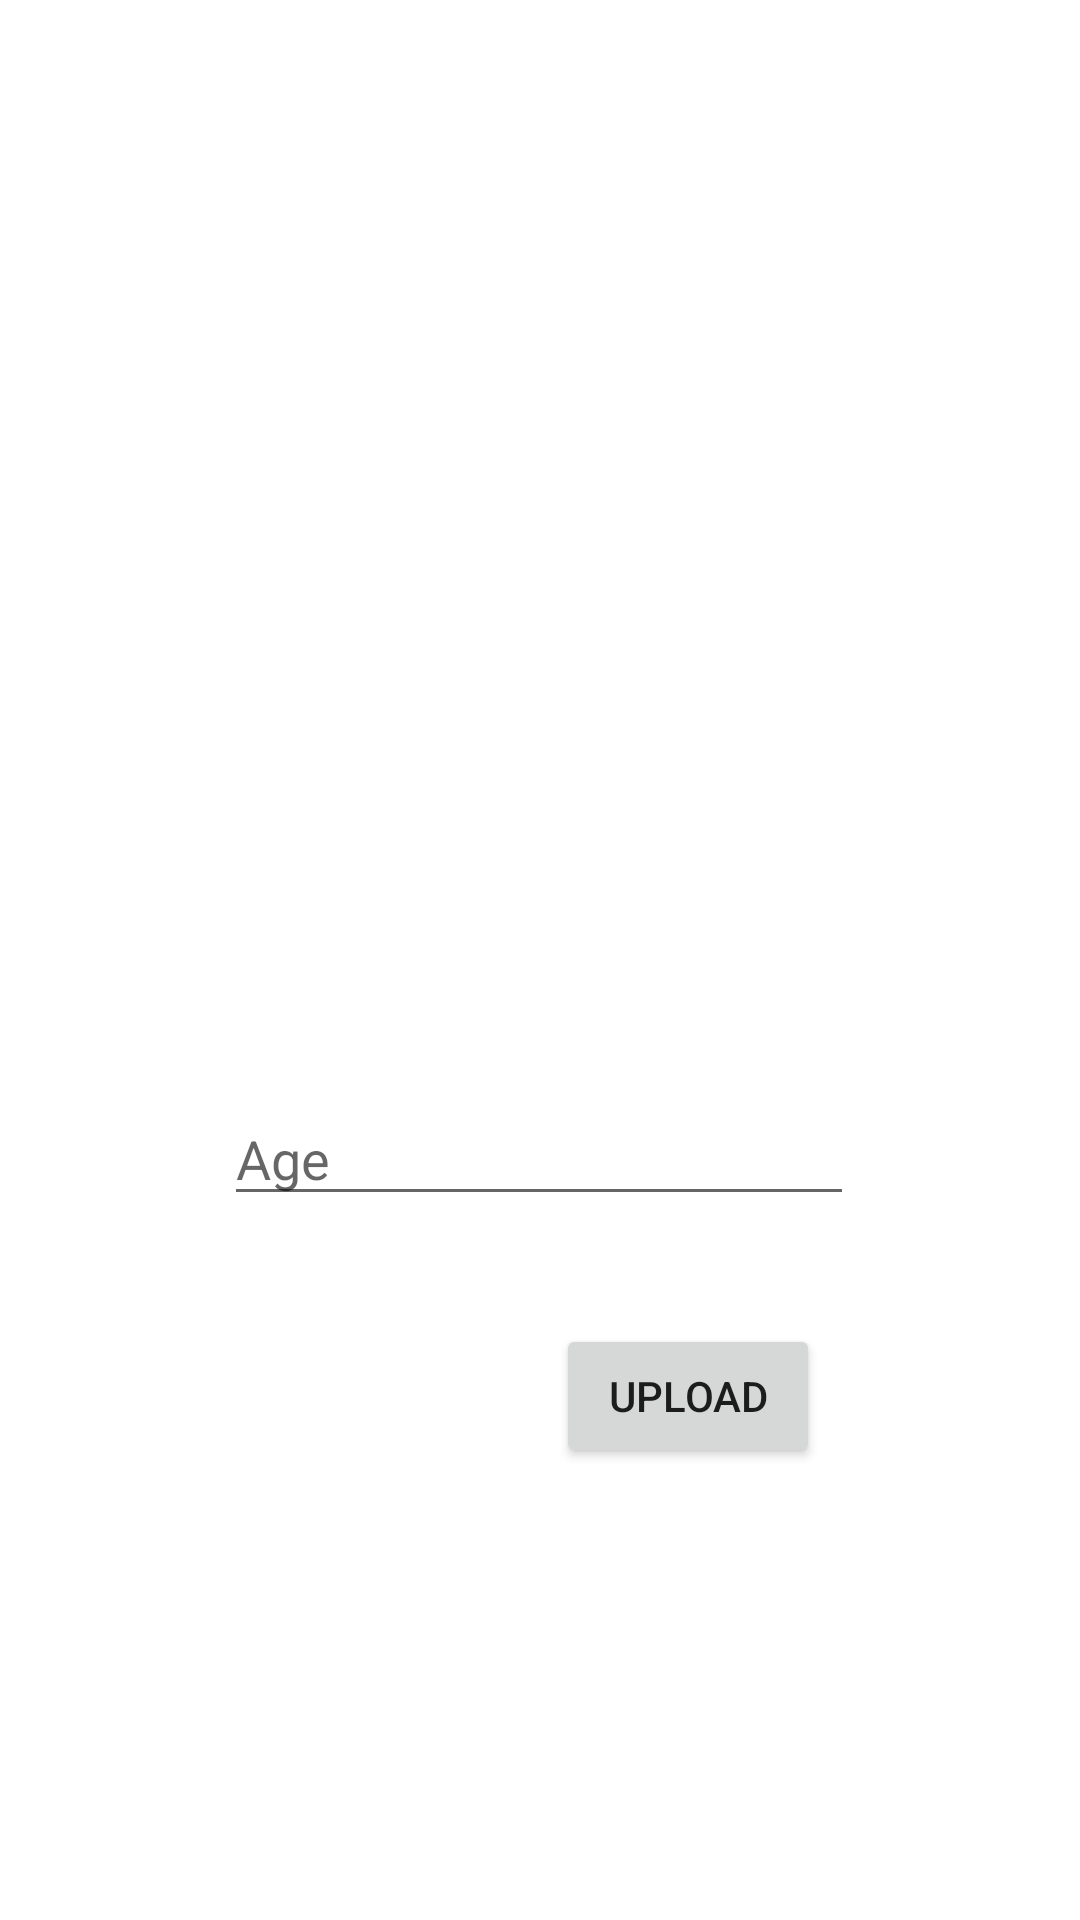

Write the Android layout XML for this screen, with the resource values it uses.
<!-- AndroidManifest.xml: application theme Theme.BasicChatApp -->
<!-- res/layout/activity_profile.xml -->
<?xml version="1.0" encoding="utf-8"?>
<androidx.constraintlayout.widget.ConstraintLayout xmlns:android="http://schemas.android.com/apk/res/android"
    xmlns:app="http://schemas.android.com/apk/res-auto"
    xmlns:tools="http://schemas.android.com/tools"
    android:layout_width="match_parent"
    android:layout_height="match_parent"
    tools:context=".activities.ProfileActivity">

    <ImageView
        android:id="@+id/imageView"
        android:layout_width="263dp"
        android:layout_height="252dp"
        android:layout_marginTop="76dp"
        android:onClick="selectImage"
        app:layout_constraintEnd_toEndOf="parent"
        app:layout_constraintHorizontal_bias="0.497"
        app:layout_constraintStart_toStartOf="parent"
        app:layout_constraintTop_toTopOf="parent"
        android:src="@drawable/ic_launcher_background" />

    <EditText
        android:id="@+id/ageEditText"
        android:layout_width="wrap_content"
        android:layout_height="wrap_content"
        android:layout_marginTop="36dp"
        android:ems="10"
        android:hint="Age"
        android:inputType="textPersonName"
        app:layout_constraintEnd_toEndOf="parent"
        app:layout_constraintHorizontal_bias="0.497"
        app:layout_constraintStart_toStartOf="parent"
        app:layout_constraintTop_toBottomOf="@+id/imageView" />

    <Button
        android:id="@+id/uploadButton"
        android:layout_width="wrap_content"
        android:layout_height="wrap_content"
        android:layout_marginTop="36dp"
        android:onClick="upload"
        android:text="Upload"
        app:layout_constraintEnd_toEndOf="parent"
        app:layout_constraintHorizontal_bias="0.681"
        app:layout_constraintStart_toStartOf="parent"
        app:layout_constraintTop_toBottomOf="@+id/ageEditText" />
</androidx.constraintlayout.widget.ConstraintLayout>
<!-- resources referenced by this layout -->
<resources>
  <style name="Theme.BasicChatApp" parent="Theme.MaterialComponents.DayNight.DarkActionBar">
          
          <item name="colorPrimary">@color/purple_500</item>
          <item name="colorPrimaryVariant">@color/purple_700</item>
          <item name="colorOnPrimary">@color/white</item>
          
          <item name="colorSecondary">@color/teal_200</item>
          <item name="colorSecondaryVariant">@color/teal_700</item>
          <item name="colorOnSecondary">@color/black</item>
          
          <item name="android:statusBarColor" tools:targetApi="l">?attr/colorPrimaryVariant</item>
          
      </style>
  <!-- not gathered from this repository: default colours our renderer supplied (Android Studio template values) -->
  <color name="purple_500">#FF6200EE</color>
  <color name="purple_700">#FF3700B3</color>
  <color name="teal_200">#FF03DAC5</color>
  <color name="teal_700">#FF018786</color>
  <color name="black">#FF000000</color>
  <color name="white">#FFFFFFFF</color>
</resources>
